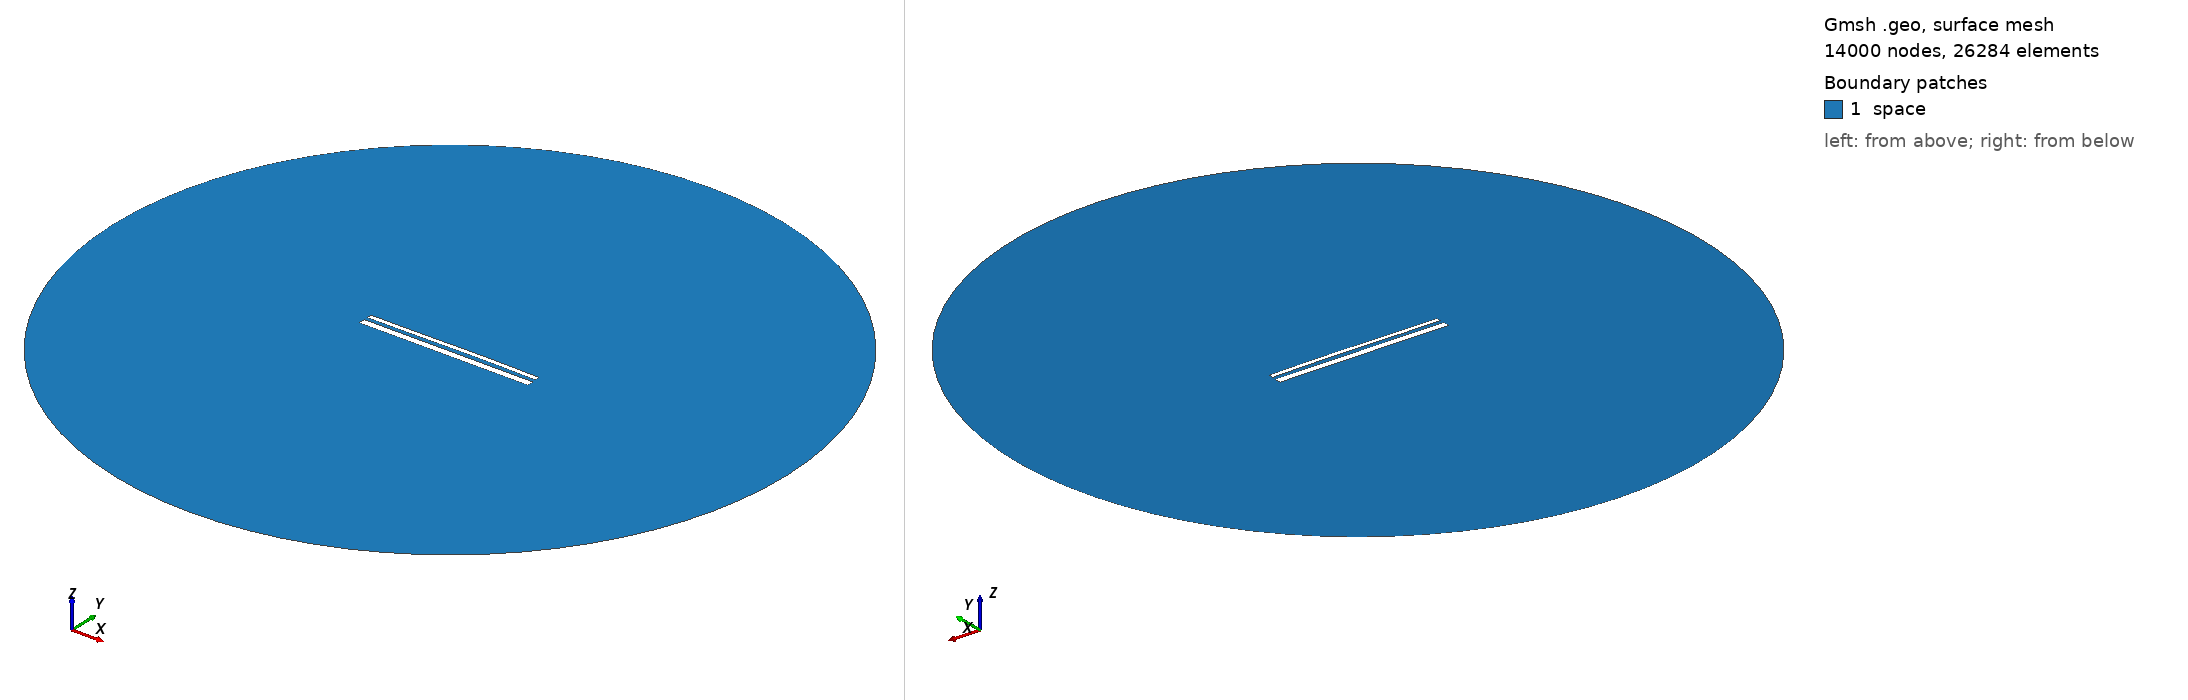

Gmsh geometry script, surface-meshed: 14000 nodes, 26284 surface elements. Boundary patches (legend numbers): 1 space. Left view from above one corner, right view from below the opposite corner. Legend entries are the model's physical surfaces. The drawing asked Gmsh for element sizes between 1% and 20% of the model's largest extent; the script's own settings can give other sizes.

=== 13733.geo (drawn) ===
//---------------------------------------
// Geometry kernel
//---------------------------------------

SetFactory("OpenCASCADE");



//---------------------------------------
// Parameters of the geometry
//---------------------------------------

// Overetch of the upper plate
overetch = 0.5;

// Distance between the plates
distance = 1.75;

// Discretization over the x axis (for the deformation)
nx = 50; 

// Length of the plate
L = 100 - overetch; 

// Number of modes
n = 4; 

// 1st mode coefficient
coeff(1) = 0.15;
beta(1) = 0.596864 * 3.1415926535 / L;

// 2nd mode coefficient
coeff(2) = 0.15;
beta(2) = 1.49418 * 3.1415926535 / L;

// 3rd mode coefficient
coeff(3) = -0.075;
beta(3) = 2.50025 * 3.1415926535 / L;

// 4th mode coefficient
coeff(4) = 0.0;
beta(4) = 3.49999 * 3.1415926535 / L;



//---------------------------------------
// Upper plate (deformed rectangle)
//---------------------------------------

// Coordiantes of the upper plate
xmin = -50;
xmax = 50 - overetch;

// Height of the upper plate
yheight = 4 - 2 * overetch;

// Indexes of the points
UpperID[] = {};
LowerID[] = {};
LeftID[] = {};
RightID[] = {};

// Point index
p = 1;

// Horizontal edges
For i In {1:nx}
    x = xmin + (i-1)*(xmax - xmin)/(nx-1);

    y_bottom = distance / 2 + overetch;
    For j In {1:n}
        C = (Cosh(beta(j)*L) + Cos(beta(j)*L)) / (Sinh(beta(j)*L) + Sin(beta(j)*L));
        y_bottom  = y_bottom + coeff(j) * (Cosh(beta(j)*(x+50)) - Cos(beta(j)*(x+50)) - C * (Sinh(beta(j)*(x+50)) - Sin(beta(j)*(x+50))));
    EndFor

    y_top = y_bottom + yheight;

    Point(p) = {x, y_top, 0, 1.0};
    UpperID[i] = p;
    p = p + 1;

    Point(p) = {x, y_bottom, 0, 1.0};
    LowerID[i] = p;
    p = p + 1;
EndFor

// Create point lists
UpperPts[] = {}; LowerPts[] = {};
For i In {1:nx}
  UpperPts[] += {UpperID[i]};
  LowerPts[] += {LowerID[i]};
EndFor

// Build splines
Spline(1) = {UpperPts[]};
Spline(2) = {LowerPts[]};
Line(3) = {LowerPts[nx-1], UpperPts[nx-1]};
Line(4) = {LowerPts[0], UpperPts[0]};

// Build the plane surface
Curve Loop(1) = {2, 3, -1, -4};
Plane Surface(1) = {1};



//---------------------------------------
// Lower plate (rectangle)
//---------------------------------------

// Vertices
Point(1001) = {-50, -1, 0, 1.0};
Point(1002) = { 50, -1, 0, 1.0};
Point(1003) = { 50,  -5, 0, 1.0};
Point(1004) = {-50,  -5, 0, 1.0};

// Edges
Line(5) = {1001, 1002};
Line(6) = {1002, 1003};
Line(7) = {1003, 1004};
Line(8) = {1004, 1001};

// Plane surface
Line Loop(2) = {5, 6, 7, 8};
Plane Surface(2) = {2}; 



//---------------------------------------
// Outer (fictious) boundary
//---------------------------------------

// Points
Point(1005) = {0, 0, 0};       // Center
Point(1006) = {200, 0, 0};     // Start point
Point(1007) = {0, 200, 0};     // 90 degrees
Point(1008) = {-200, 0, 0};    // 180 degrees
Point(1009) = {0, -200, 0};    // 270 degrees

// Circle arcs (each needs start, center, end)
Circle(9) = {1006, 1005, 1007};
Circle(10) = {1007, 1005, 1008};
Circle(11) = {1008, 1005, 1009};
Circle(12) = {1009, 1005, 1006};

// Plane surface for the entire domain
Curve Loop(3) = {9, 10, 11, 12};
Surface(3) = {3};

// Subtract the plates from the whole domain to obtain the actual domain where we want to solve the equations
BooleanDifference{ Surface{3}; Delete; }{ Surface{1}; Surface{2}; Delete; }




//---------------------------------------
// Transfinite Lines/Curves
//---------------------------------------

// Set the number of points on the boundaries
r = 7;

// Plates
Transfinite Curve {1, 2} = 50*r Using Progression 1;
Transfinite Curve {3, 4} = 2*r Using Progression 1;
Transfinite Line {5, 7} = 50*r Using Progression 1;
Transfinite Line {6, 8} = 2*r Using Progression 1;

// Outer boundary
Transfinite Line {9, 10, 11, 12} = 20 Using Progression 1;



//---------------------------------------
// Physical groups
//---------------------------------------                

// Physical curves (boundaries)
Physical Line("force_segment", 10) = {2};
Physical Line("upper_plate", 11) = {1, 3, 4};
Physical Line("lower_plate", 12) = {5, 6, 7, 8};
Physical Line("boundary", 20) = {9, 10, 11, 12};

// Physical Surfaces
Physical Surface("space", 30) = {3};



//---------------------------------------
// 6. Generate the Mesh
//---------------------------------------

// 2D mesh generation
Mesh 2;
